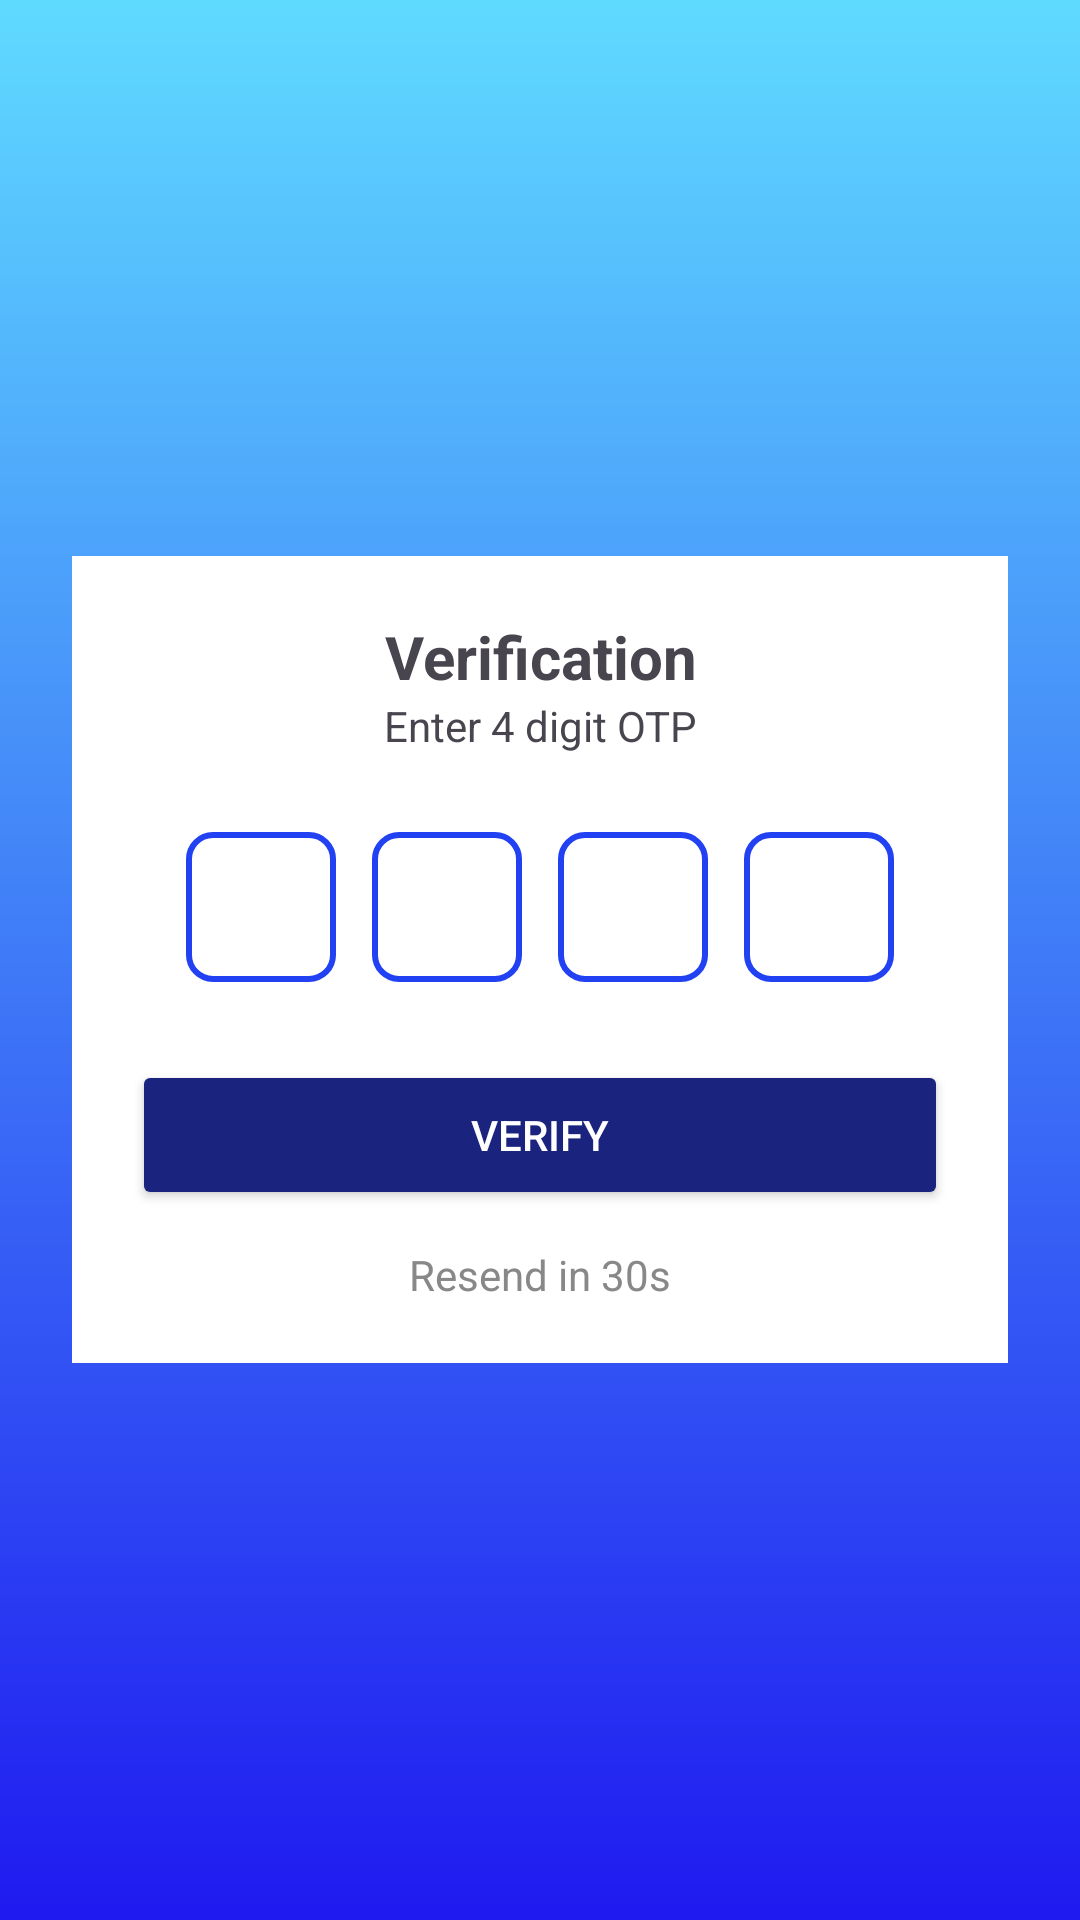

This screen was rendered from an Android layout file. Write that file and the resources it references.
<!-- AndroidManifest.xml: application theme Theme.InticiviApp -->
<!-- res/layout/activity_otpscreen.xml -->
<?xml version="1.0" encoding="utf-8"?>
<RelativeLayout xmlns:android="http://schemas.android.com/apk/res/android"
xmlns:tools="http://schemas.android.com/tools"
android:layout_width="match_parent"
android:layout_height="match_parent"
    android:id="@+id/otp_screen"
tools:context=".OTPScreen"
android:background="@drawable/bg_gradient">

<LinearLayout
    android:layout_centerInParent="true"
    android:layout_width="match_parent"
    android:layout_height="wrap_content"
    android:layout_margin="24dp"
    android:orientation="vertical"
    android:background="#FFFFFF"
    android:padding="20dp">

    <TextView
        android:text="Verification"
        android:layout_width="match_parent"
        android:layout_height="wrap_content"
        android:textSize="20sp"
        android:textStyle="bold"
        android:gravity="center"/>

    <TextView
        android:text="Enter 4 digit OTP"
        android:layout_width="match_parent"
        android:layout_height="wrap_content"
        android:gravity="center"
        android:layout_marginBottom="20dp"/>

    
    <LinearLayout
        android:orientation="horizontal"
        android:layout_width="match_parent"
        android:layout_height="match_parent"
        android:gravity="center">

        <EditText
            style="@style/otpBox"
            android:layout_width="50dp"
            android:layout_height="50dp"
            android:maxLength="1"
            android:textSize="18sp"
            android:textStyle="bold"
            android:id="@+id/otp1"/>

        <EditText
            style="@style/otpBox"
            android:layout_width="50dp"
            android:layout_height="50dp"
            android:maxLength="1"
            android:textSize="18sp"
            android:textStyle="bold"
            android:id="@+id/otp2"/>

        <EditText
            style="@style/otpBox"
            android:layout_width="50dp"
            android:layout_height="50dp"
            android:maxLength="1"
            android:textSize="18sp"
            android:textStyle="bold"
            android:id="@+id/otp3"/>

        <EditText
            style="@style/otpBox"
            android:layout_width="50dp"
            android:layout_height="50dp"
            android:maxLength="1"
            android:textSize="18sp"
            android:textStyle="bold"
            android:id="@+id/otp4"/>

    </LinearLayout>

    <Button
        android:id="@+id/btn_verify"
        android:layout_width="match_parent"
        android:layout_height="50dp"
        android:text="Verify"
        android:textColor="#FFF"
        android:backgroundTint="@color/blue"
        android:layout_marginTop="20dp"/>

    <LinearLayout
        android:layout_width="match_parent"
        android:layout_height="wrap_content"
        android:orientation="horizontal"
        android:gravity="center"
        android:layout_marginTop="12dp">

        <TextView
            android:id="@+id/tv_timer"
            android:layout_width="wrap_content"
            android:layout_height="wrap_content"
            android:text="Resend in 30s"
            android:textSize="14sp"
            android:textColor="#888888"/>

        <TextView
            android:id="@+id/tv_resend"
            android:layout_width="match_parent"
            android:layout_height="wrap_content"
            android:text=" Resend OTP"
            android:textSize="14sp"
            android:textStyle="bold"
            android:textColor="#5F5FFF"
            android:visibility="gone"/>
    </LinearLayout>

</LinearLayout>

</RelativeLayout>
<!-- resources referenced by this layout -->
<resources>
  <color name="blue">#1A237E</color>
  <!-- drawable bg_gradient (drawable) -->
  <?xml version="1.0" encoding="utf-8"?>
  <shape xmlns:android="http://schemas.android.com/apk/res/android">
      <gradient
          android:startColor="#5FDAFF"
          android:endColor="#1F1AF0"
          android:angle="270"/>
  </shape>
  <style name="otpBox">
          <item name="android:layout_width">50dp</item>
          <item name="android:layout_height">50dp</item>
          <item name="android:layout_margin">6dp</item>
          <item name="android:gravity">center</item>
          <item name="android:inputType">number</item>
          <item name="android:background">@drawable/otp_bg</item>
      </style>
  <style name="Theme.InticiviApp" parent="Base.Theme.InticiviApp" />
  <!-- drawable otp_bg (drawable) -->
  <?xml version="1.0" encoding="utf-8"?>
  <shape xmlns:android="http://schemas.android.com/apk/res/android">
      <stroke android:width="2dp" android:color="#2141F3"/>
      <corners android:radius="8dp"/>
  </shape>
  <style name="Base.Theme.InticiviApp" parent="Theme.Material3.DayNight.NoActionBar">
          
          
          
          <item name="android:statusBarColor">@color/blue</item>
  
          
          <item name="android:windowLightStatusBar">false</item>
  
          
          <item name="android:windowDrawsSystemBarBackgrounds">true</item>
  
      </style>
</resources>
